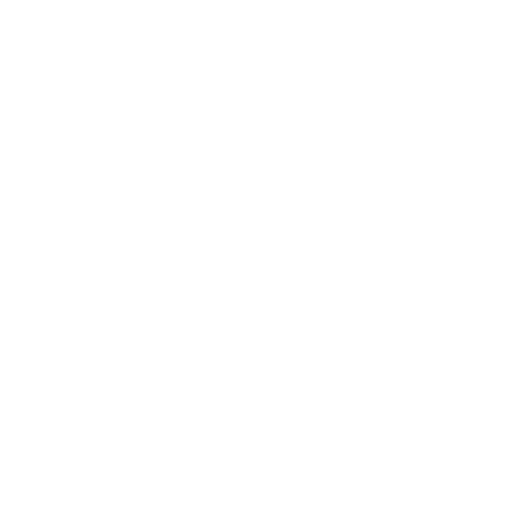
t = 0.00 s
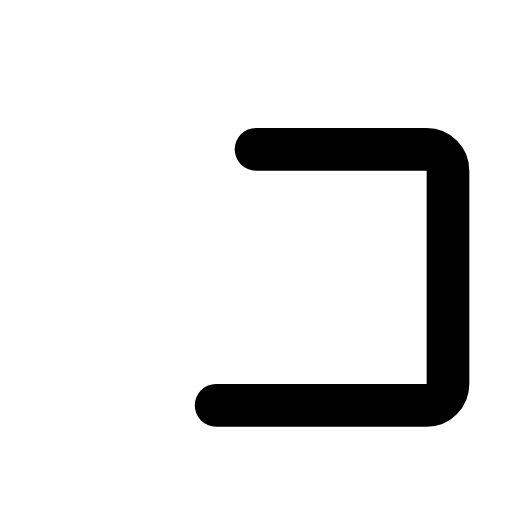
t = 0.30 s
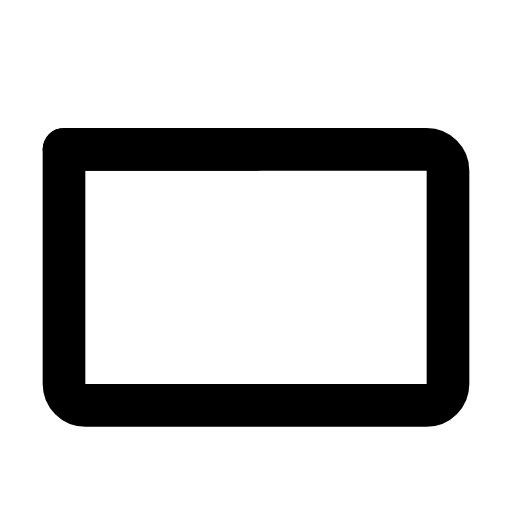
t = 0.60 s
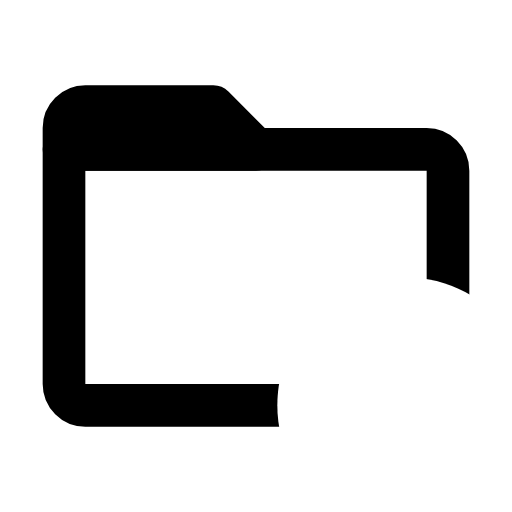
t = 0.80 s
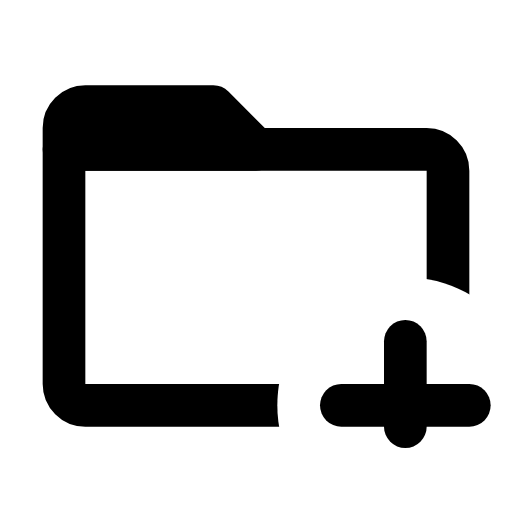
t = 1.10 s
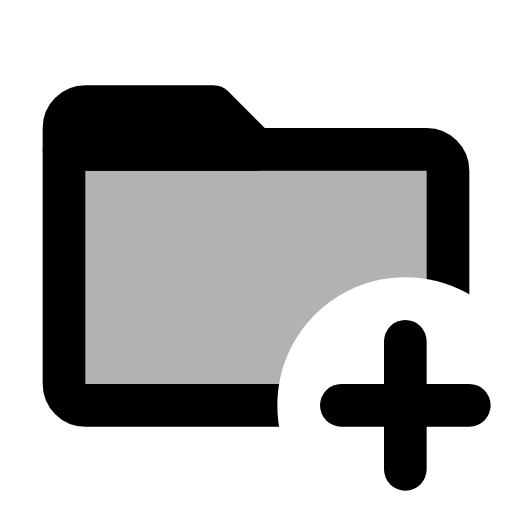
t = 1.35 s

The animated SVG that drew these frames (rendered in a browser with its animation timeline set to each time). Animation: 7 SMIL elements (animate=5,set=2); one cycle of 1.35 s.

<svg viewBox="0 0 24 24" xmlns="http://www.w3.org/2000/svg"><defs><mask id="SVG1yafpbgM"><g stroke="#fff" stroke-linecap="round" stroke-linejoin="round" stroke-width="2"><path d="M12 7h8c0.55 0 1 0.45 1 1v10c0 0.55 -0.45 1 -1 1h-16c-0.55 0 -1 -0.45 -1 -1v-11Z" fill="#fff" fill-opacity="0" stroke-dasharray="62"><animate attributeName="stroke-dashoffset" dur="0.6s" fill="freeze" values="62;0"/><animate attributeName="fill-opacity" begin="1.2s" dur="0.15s" fill="freeze" to="0.3"/></path><path d="M12 7h-9v-1c0 -0.55 0.45 -1 1 -1h6Z" fill="none" opacity="0"><set attributeName="opacity" to="1" begin="0.6s" fill="freeze"/><animate attributeName="d" begin="0.6s" dur="0.2s" fill="freeze" values="M12 7h-9v0c0 0 0.45 0 1 0h6Z;M12 7h-9v-1c0 -0.55 0.45 -1 1 -1h6Z"/></path></g><path d="M19 13c3.31 0 6 2.69 6 6c0 3.31 -2.69 6 -6 6c-3.31 0 -6 -2.69 -6 -6c0 -3.31 2.69 -6 6 -6Z" fill="#000" opacity="0"><set attributeName="opacity" to="1" begin="0.8s" fill="freeze"/></path></mask></defs><path d="M0 0h24v24H0z" fill="currentColor" mask="url(#SVG1yafpbgM)"/><g fill="none" stroke="currentColor" stroke-linecap="round" stroke-linejoin="round" stroke-width="2" stroke-dasharray="8"><path d="M16 19h6" stroke-dashoffset="8"><animate attributeName="stroke-dashoffset" begin="0.8s" dur="0.2s" fill="freeze" to="0"/></path><path d="M19 16v6" stroke-dashoffset="8"><animate attributeName="stroke-dashoffset" begin="1s" dur="0.2s" fill="freeze" to="0"/></path></g></svg>
